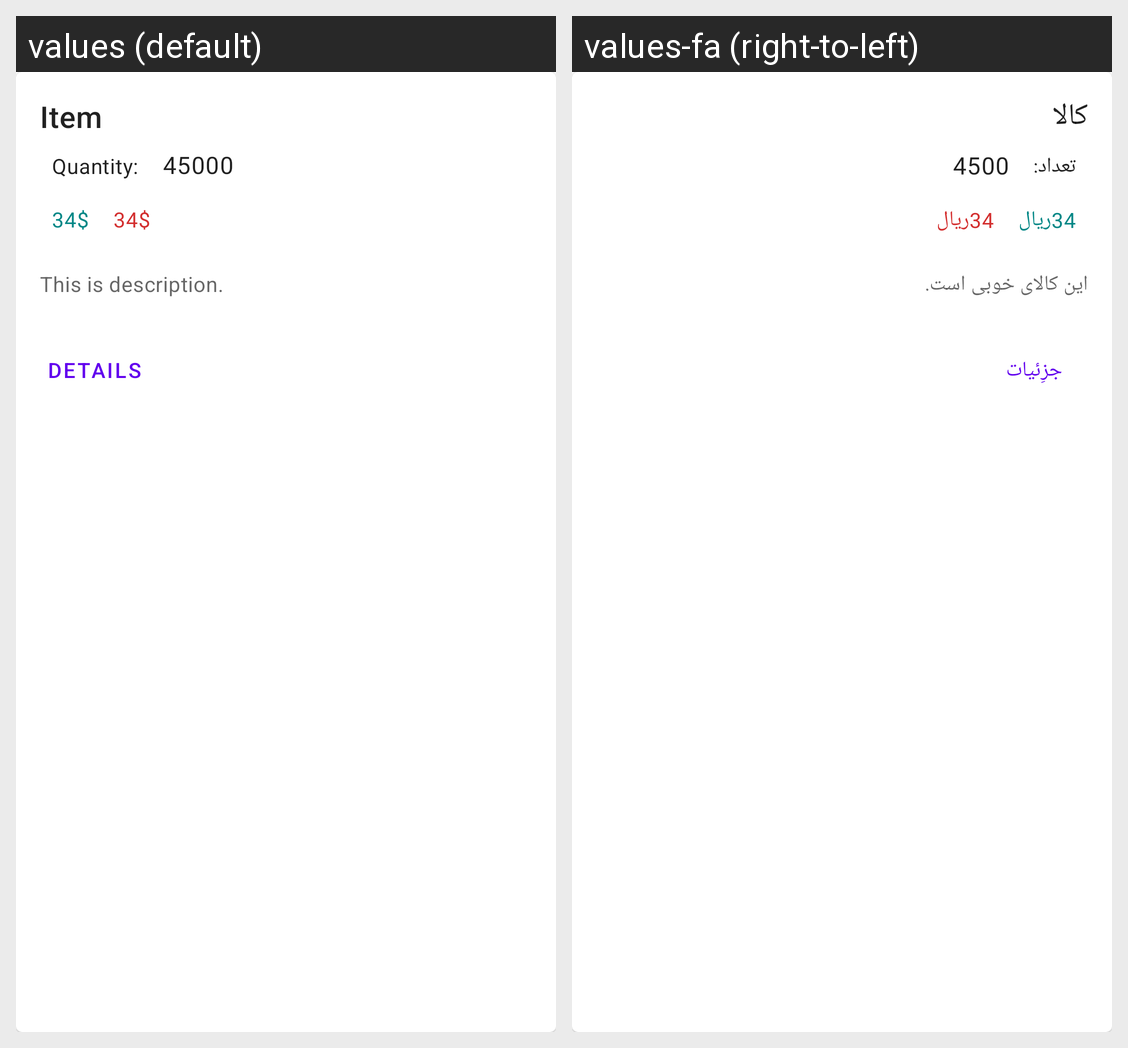

Translations of the strings shown on this Android screen, per locale in the grid:
Android screen res/layout/card_item.xml rendered under 2 locales, left to right: values (default), values-fa (right-to-left). Device: Nexus 5 (rendered at 1080×1920; each locale shown at half size, 540×960, under a caption strip naming it); theme Theme.AgriStore.
Strings drawn on this screen, with the default value and each locale's value (text and hints the layout hard-codes, and strings that could not be matched under every locale, appear in the picture but are not listed):

item_name
  values: Item
  values-fa: کالا

item_quantity_label
  values: Quantity:
  values-fa: تعداد:

item_quantity
  values: 45000
  values-fa: 4500

item_price
  values: 34$
  values-fa: 34ریال

item_description
  values: This is description.
  values-fa: این کالای خوبی است.

details_action
  values: Details
  values-fa: جزِئیات
